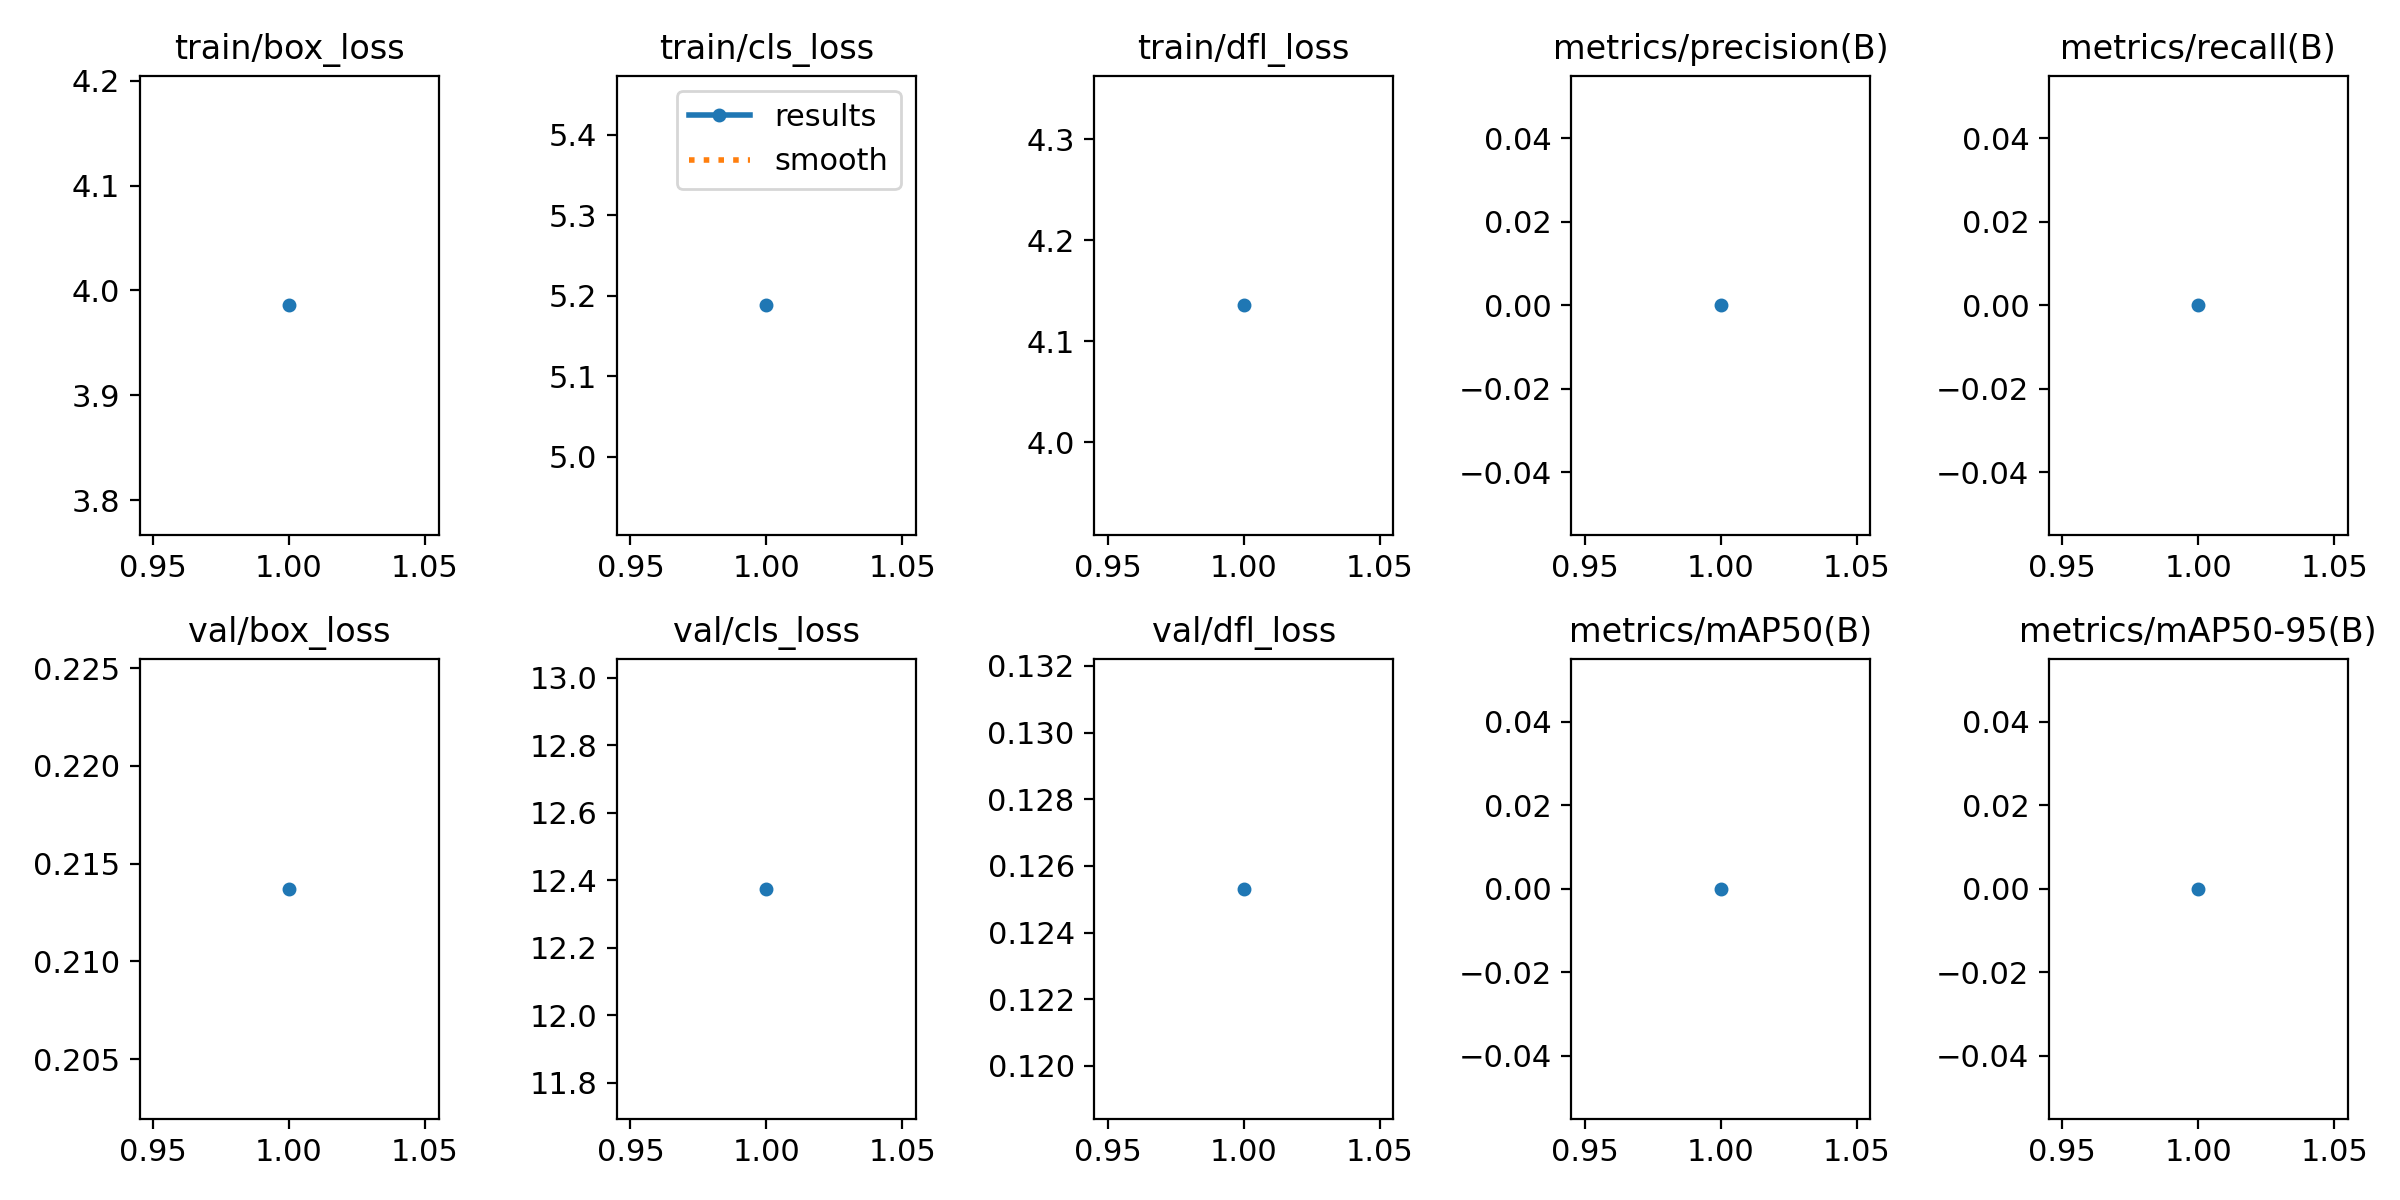

Source data for this figure (header and first rows):
epoch, train/box_loss, train/cls_loss, train/dfl_loss, metrics/precision(B), metrics/recall(B), metrics/mAP50(B), metrics/mAP50-95(B), val/box_loss, val/cls_loss, val/dfl_loss, lr/pg0, lr/pg1, lr/pg2
1, 3.986, 5.188, 4.136, 0, 0, 0, 0, 0.2137, 12.37, 0.1253, 0.0004126, 0.0004126, 0.0004126
